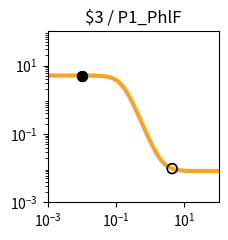

Python code for this plot: (Note: this script raises an exception after producing the figure.)
import matplotlib.pyplot as plt
import matplotlib.ticker as ticker
import numpy as np

fig, ax = plt.subplots(figsize=(2.5,2.5))

plt.xlim(1.000000e-03, 1.000000e+02)
plt.ylim(1.000000e-03, 1.000000e+02)

x = np.array([1.000000e-03,1.122018e-03,1.258925e-03,1.412538e-03,1.584893e-03,1.778279e-03,1.995262e-03,2.238721e-03,2.511886e-03,2.818383e-03,3.162278e-03,3.548134e-03,3.981072e-03,4.466836e-03,5.011872e-03,5.623413e-03,6.309573e-03,7.079458e-03,7.943282e-03,8.912509e-03,1.000000e-02,1.122018e-02,1.258925e-02,1.412538e-02,1.584893e-02,1.778279e-02,1.995262e-02,2.238721e-02,2.511886e-02,2.818383e-02,3.162278e-02,3.548134e-02,3.981072e-02,4.466836e-02,5.011872e-02,5.623413e-02,6.309573e-02,7.079458e-02,7.943282e-02,8.912509e-02,1.000000e-01,1.122018e-01,1.258925e-01,1.412538e-01,1.584893e-01,1.778279e-01,1.995262e-01,2.238721e-01,2.511886e-01,2.818383e-01,3.162278e-01,3.548134e-01,3.981072e-01,4.466836e-01,5.011872e-01,5.623413e-01,6.309573e-01,7.079458e-01,7.943282e-01,8.912509e-01,1.000000e+00,1.122018e+00,1.258925e+00,1.412538e+00,1.584893e+00,1.778279e+00,1.995262e+00,2.238721e+00,2.511886e+00,2.818383e+00,3.162278e+00,3.548134e+00,3.981072e+00,4.466836e+00,5.011872e+00,5.623413e+00,6.309573e+00,7.079458e+00,7.943282e+00,8.912509e+00,1.000000e+01,1.122018e+01,1.258925e+01,1.412538e+01,1.584893e+01,1.778279e+01,1.995262e+01,2.238721e+01,2.511886e+01,2.818383e+01,3.162278e+01,3.548134e+01,3.981072e+01,4.466836e+01,5.011872e+01,5.623413e+01,6.309573e+01,7.079458e+01,7.943282e+01,8.912509e+01,1.000000e+02,])
y = np.array([5.120310e+00,5.120302e+00,5.120291e+00,5.120276e+00,5.120256e+00,5.120230e+00,5.120196e+00,5.120150e+00,5.120090e+00,5.120010e+00,5.119905e+00,5.119766e+00,5.119583e+00,5.119340e+00,5.119020e+00,5.118597e+00,5.118037e+00,5.117298e+00,5.116321e+00,5.115031e+00,5.113326e+00,5.111075e+00,5.108103e+00,5.104181e+00,5.099006e+00,5.092182e+00,5.083192e+00,5.071359e+00,5.055805e+00,5.035393e+00,5.008668e+00,4.973780e+00,4.928410e+00,4.869705e+00,4.794232e+00,4.698007e+00,4.576615e+00,4.425500e+00,4.240474e+00,4.018469e+00,3.758473e+00,3.462491e+00,3.136214e+00,2.789061e+00,2.433344e+00,2.082642e+00,1.749784e+00,1.445073e+00,1.175216e+00,9.431498e-01,7.485716e-01,5.888605e-01,4.600426e-01,3.576005e-01,2.770458e-01,2.142612e-01,1.656639e-01,1.282489e-01,9.956178e-02,7.763613e-02,6.091879e-02,4.819606e-02,3.852702e-02,3.118658e-02,2.561846e-02,2.139733e-02,1.819884e-02,1.577609e-02,1.394142e-02,1.255238e-02,1.150088e-02,1.070500e-02,1.010264e-02,9.646785e-03,9.301815e-03,9.040768e-03,8.843234e-03,8.693763e-03,8.580662e-03,8.495084e-03,8.430330e-03,8.381334e-03,8.344262e-03,8.316211e-03,8.294987e-03,8.278928e-03,8.266777e-03,8.257584e-03,8.250627e-03,8.245364e-03,8.241382e-03,8.238368e-03,8.236088e-03,8.234363e-03,8.233058e-03,8.232070e-03,8.231323e-03,8.230758e-03,8.230330e-03,8.230006e-03,8.229761e-03,])
c = "#f9a427"

hi_x = np.array([1.000000e-02,1.000000e-02,])
hi_y = np.array([5.113326e+00,5.113326e+00,])
lo_x = np.array([4.380000e+00,4.380000e+00,])
lo_y = np.array([9.715815e-03,9.715815e-03,])

plt.loglog(x,y,lw=3,color=c)
plt.scatter(hi_x,hi_y,marker='o',s=50,color='black',zorder=10)
plt.scatter(lo_x,lo_y,marker='o',s=50,edgecolors='black',color='none',zorder=10)

plt.title("$3 / P1_PhlF")

ax.xaxis.set_major_locator(ticker.LogLocator(numticks=3))
ax.yaxis.set_major_locator(ticker.LogLocator(numticks=3))

ax.set_aspect('equal')
plt.tight_layout()

plt.savefig("/root/output/response_plot_$3_P1_PhlF.png", bbox_inches='tight')
